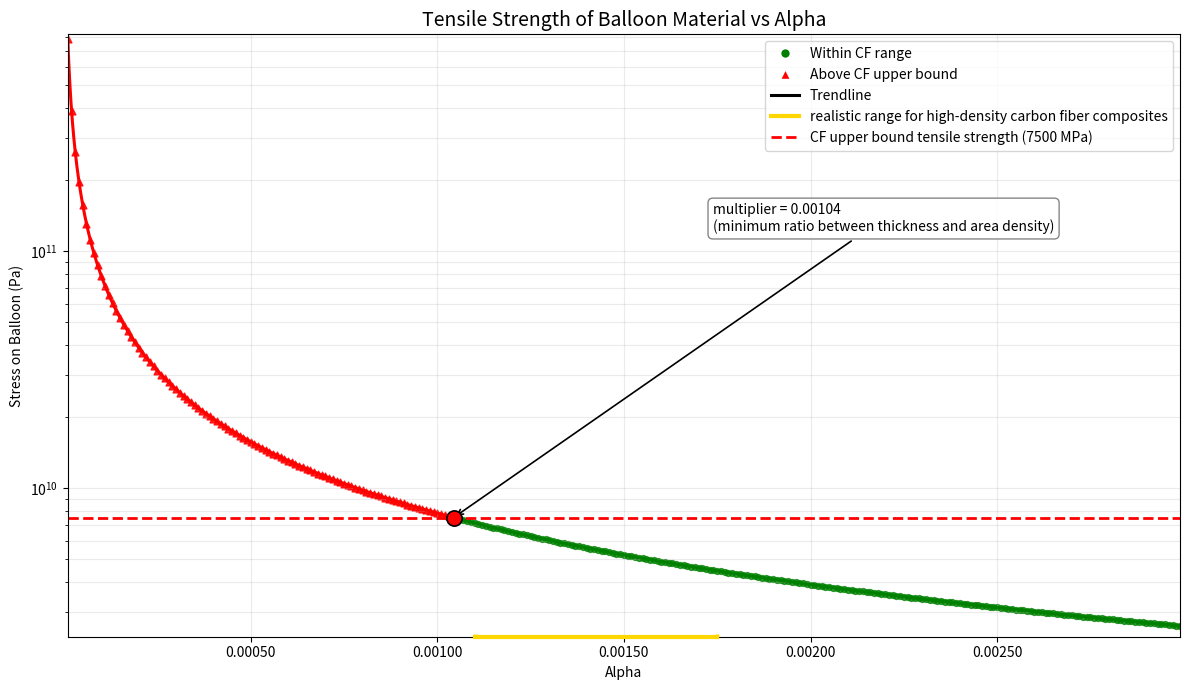

Recreate this plot in Python.
import matplotlib.pyplot as plt
import numpy as np
from matplotlib.lines import Line2D
from matplotlib.ticker import FuncFormatter

max_strength = 7_500_000_000  # Pa, max tensile strength of carbon fiber
min_strength = 3_500_000_000  # Pa, min tensile strength of carbon fiber

constants = {
    "g": 9.81,  # Gravitational acceleration, m/s^2
    "Cd": 0.45,  # Drag coefficient for a sphere
    "rho": 1.225,  # Air density at sea level, kg/m^3
    "rhom": 0.02,  # Density of the martian atmosphere, kg/m^3
    "Pm": 610,  # Pressure of atmosphere on Mars, Pa
    "Pe": 101325,  # Pressure of atmosphere on Earth, Pa
    "R": 8.314,  # Universal gas constant, J/(mol*K)
    "T": 210,  # Temperature on Mars, K
    "M": 0.002,  # Molar mass of diatomic hydrogen, g/mol
    "rhog": 0.0899,  # Density of diatomic helium gas, kg/m^3
}


# In this model, area density cancels out algebraically, so tensile strength depends
# only on multiplier.
def compute_tensile_strength(multiplier):
    denominator = constants["rhom"] - (
        (constants["Pm"] * constants["M"]) / (constants["R"] * constants["T"])
    )
    return ((constants["Pe"] - constants["Pm"]) * 3) / (2 * denominator * multiplier)


denominator = constants["rhom"] - (
    (constants["Pm"] * constants["M"]) / (constants["R"] * constants["T"])
)
strength_constant = ((constants["Pe"] - constants["Pm"]) * 3) / (2 * denominator)
minimum_ratio = strength_constant / max_strength
min_strength_ratio = strength_constant / min_strength


multiplier_values = np.arange(1, 300, dtype=float) / 100000.0
tensile_strength_values = compute_tensile_strength(multiplier_values)

below_min = tensile_strength_values < min_strength
between_minmax = (tensile_strength_values >= min_strength) & (tensile_strength_values <= max_strength)
above_max = tensile_strength_values > max_strength

fig, ax = plt.subplots(figsize=(12, 7))
hover_annotation = ax.annotate(
    "",
    xy=(0, 0),
    xytext=(12, 12),
    textcoords="offset points",
    bbox=dict(boxstyle="round,pad=0.25", fc="white", ec="gray", alpha=0.95),
    fontsize=9,
)
hover_annotation.set_visible(False)

y_min = tensile_strength_values.min() * 0.9
y_max = tensile_strength_values.max() * 1.05
ymax_fraction = (np.log10(max_strength) - np.log10(y_min)) / (np.log10(y_max) - np.log10(y_min))

# Marker for realistic range on x-axis - will be added after axes are configured

ax.plot(
    multiplier_values[below_min],
    tensile_strength_values[below_min],
    color="green",
    linewidth=2,
    label="Below CF min range",
)
ax.scatter(
    multiplier_values[below_min],
    tensile_strength_values[below_min],
    s=18,
    alpha=0.75,
    c="green",
)
ax.scatter(
    multiplier_values[between_minmax],
    tensile_strength_values[between_minmax],
    s=18,
    alpha=0.75,
    c="green",
)
ax.scatter(
    multiplier_values[above_max],
    tensile_strength_values[above_max],
    s=24,
    alpha=0.85,
    c="red",
    marker="^",
    label="Above CF max",
)

# Exact point where the curve reaches the carbon-fiber max limit.
ax.scatter(
    [minimum_ratio],
    [max_strength],
    s=120,
    c="red",
    edgecolors="black",
    linewidths=1.2,
    zorder=5,
    label="CF max threshold",
)
ax.annotate(
    f"multiplier = {minimum_ratio:.5f}"
    + "\n(minimum ratio between thickness and area density)",
    xy=(minimum_ratio, max_strength),
    xytext=(0.58, 0.72),
    textcoords="axes fraction",
    arrowprops=dict(arrowstyle="->", color="black", lw=1.2),
    fontsize=10,
    ha="left",
    va="top",
    bbox=dict(boxstyle="round,pad=0.35", fc="white", ec="gray", alpha=0.95),
)

# Trendline: the model is inversely proportional to multiplier, so this curve is the
# fitted relationship across all points.
y_trend = np.geomspace(multiplier_values.min(), multiplier_values.max(), 400)
z_trend = compute_tensile_strength(y_trend)

# Split trendline at max_strength
below_bound = z_trend <= max_strength
above_bound = z_trend > max_strength

ax.plot(
    y_trend[below_bound],
    z_trend[below_bound],
    color="green",
    linewidth=2.2,
    label="Trendline",
)
ax.plot(
    y_trend[above_bound],
    z_trend[above_bound],
    color="red",
    linewidth=2.2,
)

ax.axhline(
    y=max_strength,
    color="red",
    linestyle="--",
    linewidth=2,
    label=f"Carbon fiber upper bound tensile strength ({int(max_strength / 1_000_000)} MPa)",
)

ax.set_title("Tensile Strength of Balloon Material vs Alpha", fontsize=14)
ax.set_xlabel("Alpha")
ax.set_ylabel("Stress on Balloon (Pa)")
ax.set_yscale("log")
ax.set_xlim(multiplier_values.min(), multiplier_values.max())
ax.set_ylim(tensile_strength_values.min() * 0.9, tensile_strength_values.max() * 1.05)
ax.grid(True, which="both", alpha=0.25)

# Add x-axis marker for realistic range (looks like a number line with serifs)
y_bottom = tensile_strength_values.min() * 0.9
marker_height = (tensile_strength_values.min() * 0.9) * 0.02
serif_height = marker_height * 1.5

# Horizontal line
ax.plot(
    [0.0011, 0.00175],
    [y_bottom, y_bottom],
    color="gold",
    linewidth=3,
    clip_on=False,
    zorder=5,
)

# Serif marks (vertical lines at boundaries)
ax.vlines(
    [0.0011, 0.00175],
    y_bottom,
    y_bottom + serif_height,
    color="gold",
    linewidth=2.5,
    clip_on=False,
    zorder=5,
)

ax.xaxis.set_major_formatter(FuncFormatter(lambda value, _: f"{value:.5f}"))

legend_items = [
    Line2D([0], [0], marker="o", color="w", markerfacecolor="green", markersize=7, label="Within CF range"),
    Line2D([0], [0], marker="^", color="w", markerfacecolor="red", markersize=7, label="Above CF upper bound"),
    Line2D([0], [0], color="black", lw=2.2, label="Trendline"),
    Line2D([0], [0], color="gold", lw=3, label="realistic range for high-density carbon fiber composites"),
    Line2D([0], [0], color="red", lw=2, linestyle="--", label=f"CF upper bound tensile strength ({int(max_strength / 1_000_000)} MPa)"),
]
ax.legend(handles=legend_items, loc="upper right")


curve_x = multiplier_values
curve_y = tensile_strength_values


def on_move(event):
    if event.inaxes != ax or event.xdata is None or event.ydata is None:
        hover_annotation.set_visible(False)
        fig.canvas.draw_idle()
        return

    point_pixels = ax.transData.transform(np.column_stack([curve_x, curve_y]))
    cursor_pixels = np.array([event.x, event.y])
    distances = np.hypot(point_pixels[:, 0] - cursor_pixels[0], point_pixels[:, 1] - cursor_pixels[1])
    nearest_index = int(np.argmin(distances))

    if distances[nearest_index] > 20:
        hover_annotation.set_visible(False)
        fig.canvas.draw_idle()
        return

    nearest_x = curve_x[nearest_index]
    nearest_y = curve_y[nearest_index]
    hover_annotation.xy = (nearest_x, nearest_y)
    hover_annotation.set_text(
        f"multiplier = {nearest_x:.5f}\nstrength = {nearest_y:.5f} Pa"
    )
    hover_annotation.set_visible(True)
    fig.canvas.draw_idle()


def on_leave(_):
    hover_annotation.set_visible(False)
    fig.canvas.draw_idle()


fig.canvas.mpl_connect("motion_notify_event", on_move)
fig.canvas.mpl_connect("figure_leave_event", on_leave)

plt.tight_layout()
plt.show()
